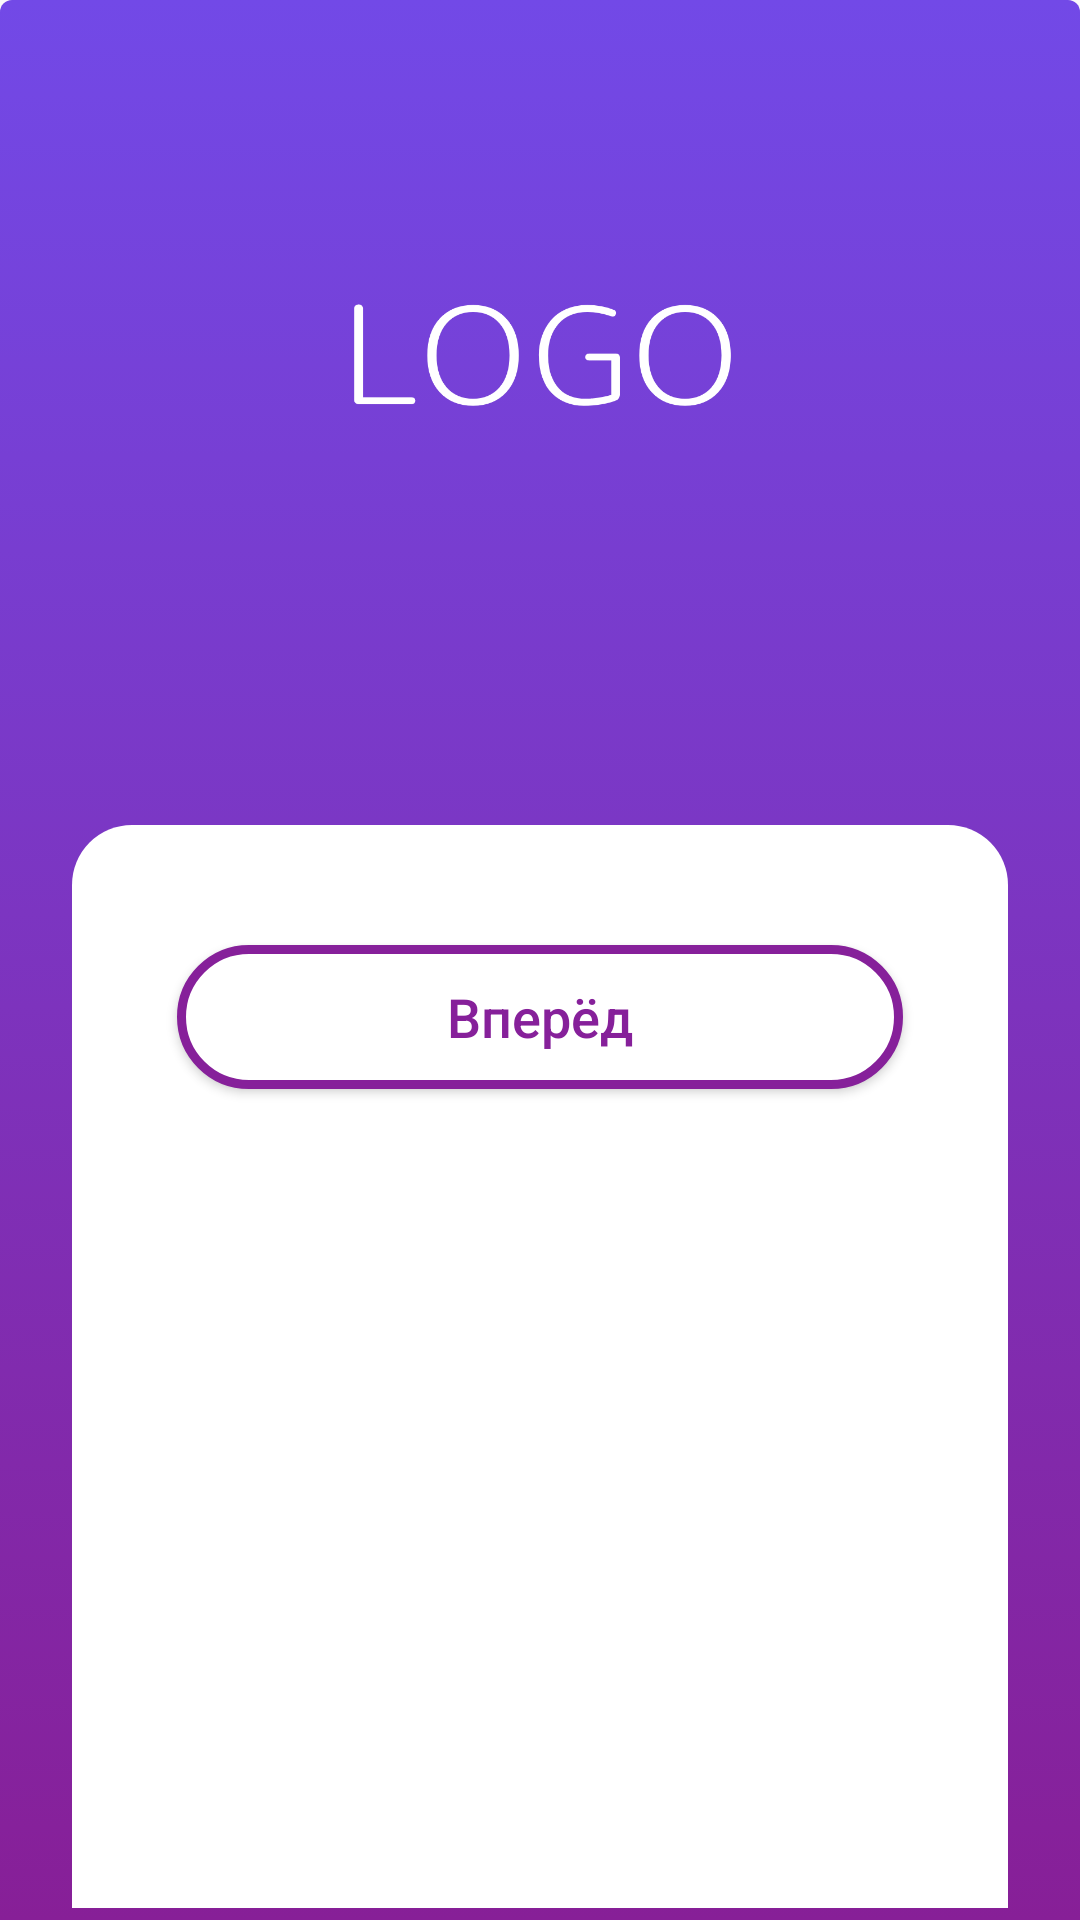

Write the Android layout XML for this screen, with the resource values it uses.
<!-- AndroidManifest.xml: application theme AppTheme -->
<!-- res/layout/first_activity.xml -->
<?xml version="1.0" encoding="utf-8"?>
<android.support.constraint.ConstraintLayout xmlns:android="http://schemas.android.com/apk/res/android"
    xmlns:app="http://schemas.android.com/apk/res-auto"
    xmlns:tools="http://schemas.android.com/tools"
    android:layout_width="match_parent"
    android:layout_height="match_parent"
    android:background="@drawable/back"
    tools:context=".FirstActivity">

    <android.support.constraint.ConstraintLayout
        android:id="@+id/cl1"
        android:layout_width="wrap_content"
        android:layout_height="271dp"
        app:layout_constraintEnd_toEndOf="parent"
        app:layout_constraintStart_toStartOf="parent"
        tools:ignore="MissingConstraints"
        tools:layout_editor_absoluteY="8dp">

        <ImageView
            android:id="@+id/ivLogo"
            android:layout_width="150dp"
            android:layout_height="230dp"
            android:layout_marginTop="35dp"
            android:src="@drawable/logo" />

    </android.support.constraint.ConstraintLayout>

    <android.support.constraint.ConstraintLayout
        android:id="@+id/cl2"
        android:layout_width="match_parent"
        android:layout_height="400dp"
        android:layout_marginLeft="20dp"
        android:layout_marginRight="20dp"
        android:background="@drawable/first_rounded"
        app:layout_constraintTop_toBottomOf="@+id/cl1"
        tools:ignore="MissingConstraints"
        tools:layout_editor_absoluteX="24dp">

        <Button
            android:id="@+id/btnForward"
            android:layout_width="match_parent"
            android:layout_height="wrap_content"
            android:layout_marginLeft="35dp"
            android:layout_marginRight="35dp"
            android:layout_marginTop="40dp"
            android:textSize="18sp"
            android:textColor="@color/colorAccent"
            android:background="@drawable/roundedbutton"
            android:text="@string/forward"
            app:layout_constraintTop_toTopOf="parent" />

    </android.support.constraint.ConstraintLayout>
</android.support.constraint.ConstraintLayout>
<!-- resources referenced by this layout -->
<resources>
  <color name="colorAccent">#86209A</color>
  <!-- drawable back (drawable) -->
  <?xml version="1.0" encoding="utf-8"?>
  <selector xmlns:android="http://schemas.android.com/apk/res/android">
  
      <item android:state_focused="true">
          <shape android:shape="rectangle">
              <padding
                  android:left="4dp"
                  android:top="4dp"
                  android:right="4dp"
                  android:bottom="4dp"
                  />
              <gradient android:startColor="#7249E7" android:endColor="#7249E7" android:angle="270" />
  
              <corners android:topLeftRadius="4dp" android:topRightRadius="4dp"/>
          </shape>
      </item>
  
      <item android:state_focused="false"
          >
          <shape android:shape="rectangle">
              <padding
                  android:left="4dp"
                  android:top="4dp"
                  android:right="4dp"
                  android:bottom="4dp"
                  />
  
              <gradient android:startColor="#7249E7" android:endColor="#871F97" android:angle="270" />
  
              <corners android:topLeftRadius="4dp" android:topRightRadius="4dp" />
          </shape>
      </item>
  
  </selector>
  <!-- drawable first_rounded (drawable-xxhdpi) -->
  <?xml version="1.0" encoding="utf-8"?>
  <shape xmlns:android="http://schemas.android.com/apk/res/android">
      <corners
          android:topRightRadius="20dp"
          android:topLeftRadius="20dp"
          />
      <solid android:color="#ffffff" />
  </shape>
  <!-- drawable logo: png bitmap (drawable, 12606 bytes) -->
  <!-- drawable roundedbutton (drawable-xxhdpi) -->
  <?xml version="1.0" encoding="utf-8"?>
  <selector xmlns:android="http://schemas.android.com/apk/res/android">
      <item android:state_pressed="false">
          <shape android:shape="rectangle">
              <corners android:radius="100dp" />
              <solid android:color="#ffffff" />
              <stroke
                  android:width="3dip"
                  android:color="@color/colorAccent" />
              <padding
                  android:bottom="4dp"
                  android:left="4dp"
                  android:right="4dp"
                  android:top="4dp" />
          </shape>
      </item>
      <item android:state_pressed="true">
          <shape android:shape="rectangle">
              <corners android:radius="100dp" />
              <solid android:color="#7249E7" />
              <stroke
                  android:width="2dip"
                  android:color="#7249E7" />
              <padding
                  android:bottom="4dp"
                  android:left="4dp"
                  android:right="4dp"
                  android:top="4dp" />
          </shape>
      </item>
  </selector>
  <string name="forward">Вперёд</string>
  <style name="AppTheme" parent="Theme.AppCompat.Light.NoActionBar">
          
          <item name="buttonStyle">@style/NotCapsButton</item>
          <item name="colorPrimary">@color/colorPrimary</item>
          <item name="colorPrimaryDark">@color/colorPrimaryDark</item>
          <item name="colorAccent">@color/colorAccent</item>
      </style>
  <style name="NotCapsButton" parent="Widget.AppCompat.Button">
          <item name="android:textAllCaps">false</item>
      </style>
  <color name="colorPrimary">#7249E7</color>
  <color name="colorPrimaryDark">#7249E7</color>
</resources>
